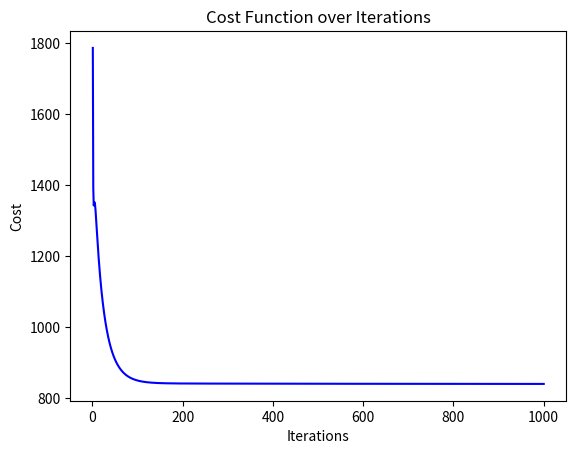

This chart was generated by the following Python code:
import numpy as np

# Function to compute the cost
def compute_cost(X, y, theta):
    m = len(y)
    predictions = X.dot(theta)
    cost = (1/(2*m)) * np.sum(np.square(predictions - y))
    return cost

# Function to perform gradient descent
def gradient_descent(X, y, theta, learning_rate, num_iters):
    m = len(y)
    cost_history = np.zeros(num_iters)

    for i in range(num_iters):
        predictions = X.dot(theta)
        errors = predictions - y.flatten()  # Ensuring errors is a 1D array
        delta = (1/m) * X.T.dot(errors)  # This should now be a shape (number of features,)
        theta -= learning_rate * delta
        cost_history[i] = compute_cost(X, y, theta)
        
        # Print the cost every 100 iterations (optional)
        if i % 100 == 0:
            print(f"Iteration {i+1}/{num_iters} | Cost: {cost_history[i]:.4f}")
    
    return theta, cost_history

# Example data generation
np.random.seed(42)  # Seed for reproducibility
x = 2 * np.random.rand(100, 1)
y = 4 + 3 * x + x**2 + np.random.randn(100, 1)  # Quadratic equation a_0=4, a_1=3, a_2=1

# Prepare the data matrix with a column of ones for the bias term (a_0)
X_b = np.c_[np.ones((len(x), 1)), x, x**2]

# Parameters initialization
theta_initial = np.zeros(X_b.shape[1])

# Hyperparameters for the Gradient Descent
learning_rate = 0.1
num_iters = 1000

# Run Gradient Descent
theta_optimal, cost_history = gradient_descent(X_b, y, theta_initial, learning_rate, num_iters)

print('Optimal parameters:', theta_optimal)

# Predictions can be made with the optimal theta and new input data
# new_x = ... (new input data)
# new_X_b = np.c_[np.ones((len(new_x), 1)), new_x, new_x**2]
# predictions = new_X_b.dot(theta_optimal)

# Optionally, you can plot the cost history over iterations to see how it decreases
import matplotlib.pyplot as plt

plt.plot(range(1, num_iters+1), cost_history, 'b-')
plt.xlabel('Iterations')
plt.ylabel('Cost')
plt.title('Cost Function over Iterations')
plt.show()
